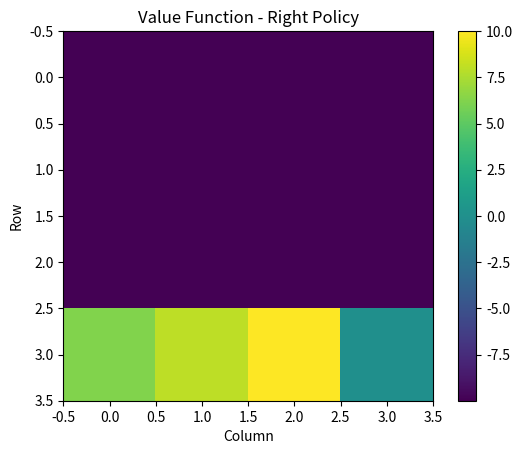
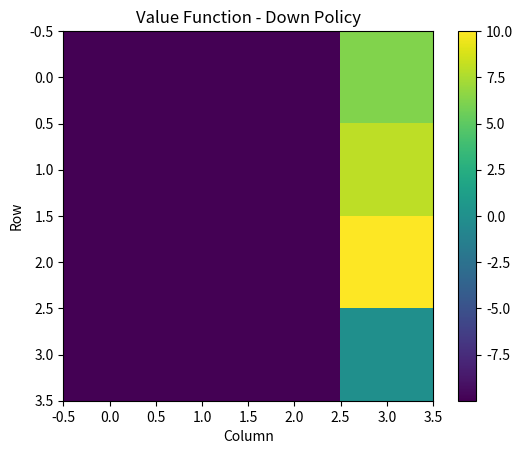

Write the Python code that produced these figures, in order.
import numpy as np
import matplotlib.pyplot as plt

grid = 4
goal = (3, 3)
gamma = 0.9

policies = {
    "Right": "R",
    "Down": "D"
}

def evaluate(action):
    value = np.zeros((grid, grid))

    for _ in range(100):
        new_value = value.copy()

        for r in range(grid):
            for c in range(grid):

                if (r, c) == goal:
                    continue

                if action == "R":
                    nr, nc = r, min(c + 1, grid - 1)
                else:
                    nr, nc = min(r + 1, grid - 1), c

                reward = 10 if (nr, nc) == goal else -1
                new_value[r, c] = reward + gamma * value[nr, nc]

        value = new_value

    return value

for name, action in policies.items():

    value = evaluate(action)

    print("\nPolicy :", name)
    print(np.round(value, 2))

    plt.imshow(value)
    plt.colorbar()
    plt.title("Value Function - " + name + " Policy")
    plt.xlabel("Column")
    plt.ylabel("Row")
    plt.show()
    
